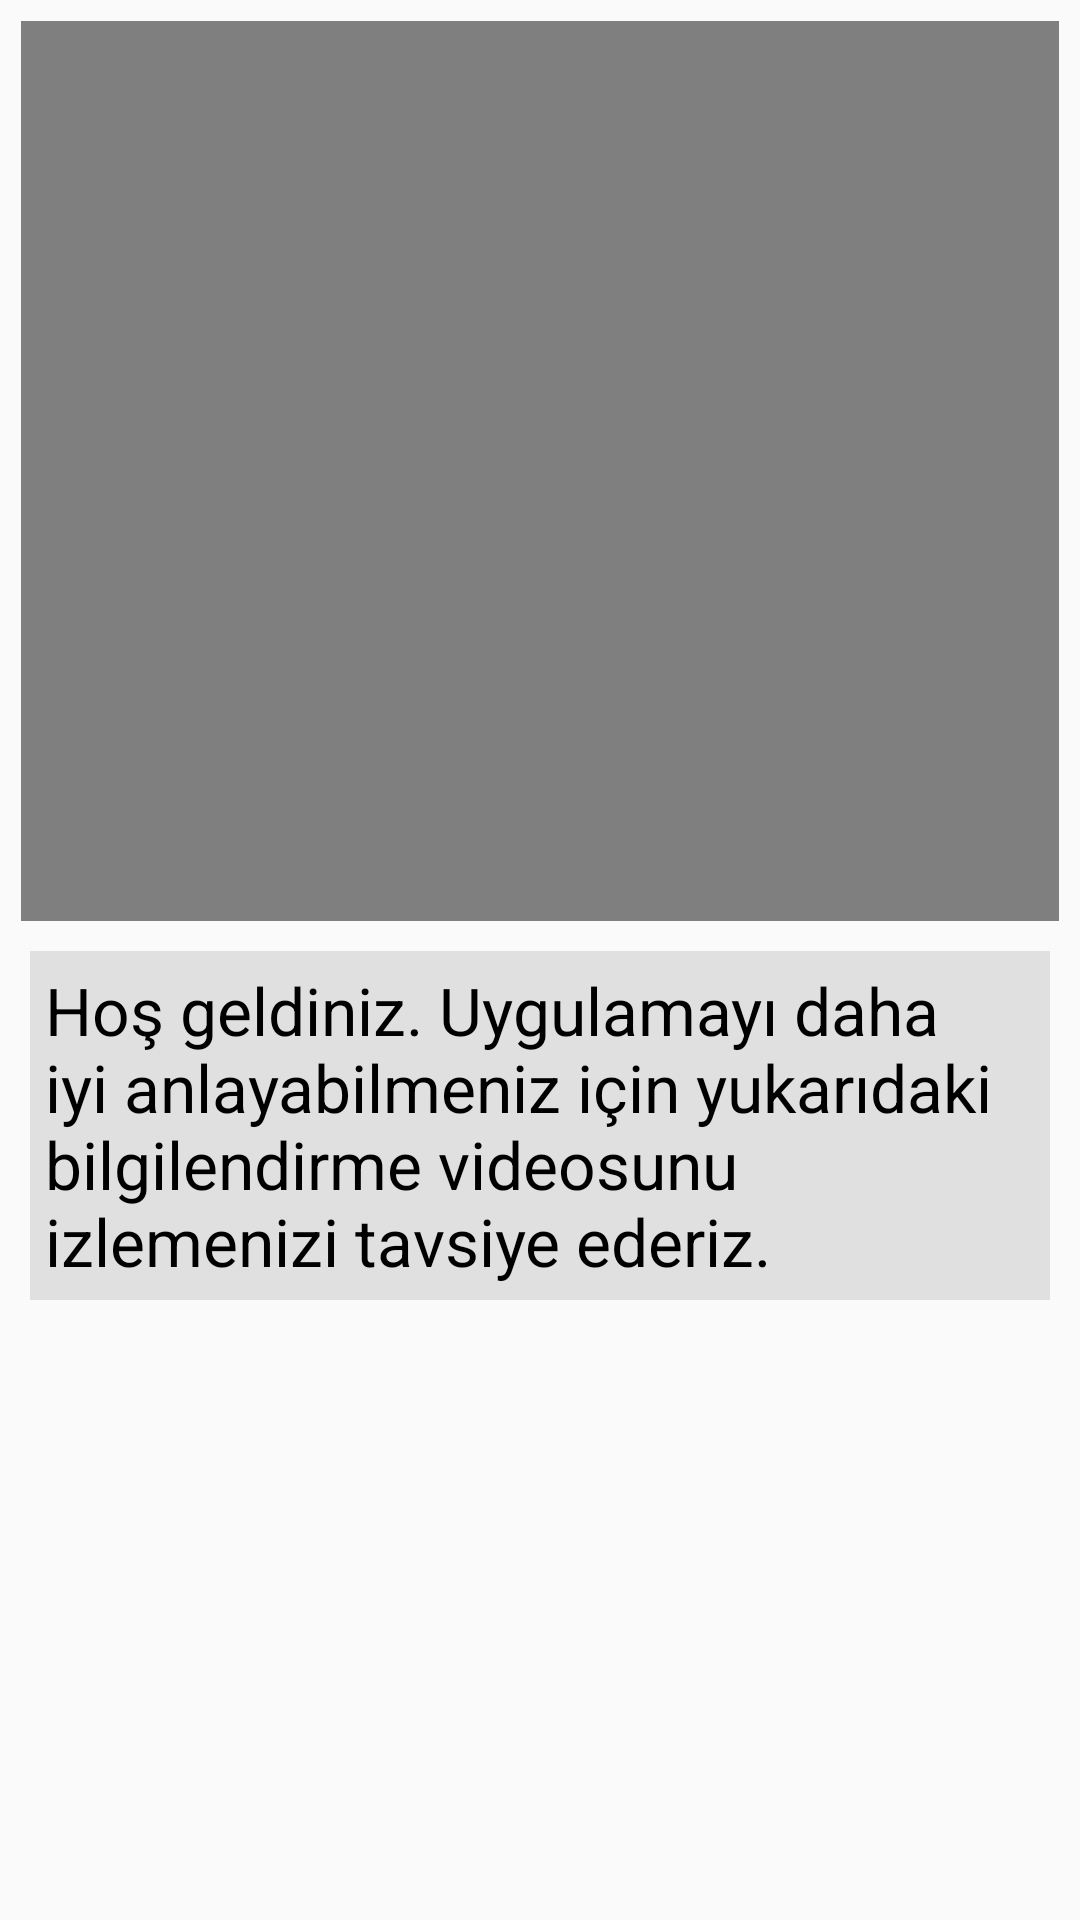

Produce the Android XML layout that renders to this screen, including the resource entries it uses.
<!-- AndroidManifest.xml: application theme AppTheme -->
<!-- res/layout/welcome_activity.xml -->
<?xml version="1.0" encoding="utf-8"?>
<RelativeLayout xmlns:android="http://schemas.android.com/apk/res/android"
                android:layout_width="match_parent"
                android:layout_height="match_parent"
                android:background="#FAFAFA">

    <Button
        android:layout_width="120dp"
        android:layout_height="wrap_content"
        android:background="@mipmap/profileiconn"
        android:id="@+id/profileButton"
        android:onClick="profileClicked"
        android:layout_alignParentBottom="true"
      />

    <Button
        android:layout_width="120dp"
        android:layout_height="wrap_content"
        android:background="@mipmap/dataiconn"
        android:id="@+id/dataButton"
        android:onClick="dataClicked"
        android:layout_alignParentBottom="true"
        android:layout_alignParentRight="true"
        android:layout_alignParentEnd="true"
        android:layout_alignTop="@+id/profileButton"/>

    <ScrollView
        android:layout_width="wrap_content"
        android:layout_height="wrap_content"
        android:id="@+id/scrollView2">

        <LinearLayout
            android:orientation="vertical"
            android:layout_width="match_parent"
            android:layout_height="match_parent">

            <TableLayout
                android:layout_width="wrap_content"
                android:layout_height="wrap_content">

                <VideoView
                    android:layout_width="match_parent"
                    android:layout_height="300dp"
                    android:id="@+id/videoView"
                    android:layout_below="@+id/userName"
                    android:layout_alignParentLeft="true"
                    android:layout_alignParentStart="true"
                    android:layout_above="@+id/profileButton"
                    android:layout_marginLeft="7dp"
                    android:layout_marginRight="7dp"
                    android:layout_marginTop="7dp"
                    android:background="#000000"/>

                <TextView
                    android:id="@+id/userName"
                    android:layout_width="wrap_content"
                    android:layout_height="wrap_content"
                    android:layout_alignParentLeft="true"
                    android:layout_alignParentStart="true"
                    android:layout_alignParentTop="true"
                    android:text="Hoş geldiniz. Uygulamayı daha iyi anlayabilmeniz için yukarıdaki bilgilendirme videosunu izlemenizi tavsiye ederiz."
                    android:textAppearance="?android:attr/textAppearanceLarge"
                    android:textColor="#000000"
                    android:padding="5dp"
                    android:layout_margin="10dp"
                    android:background="#E0E0E0"/>

            </TableLayout>
        </LinearLayout>
    </ScrollView>


</RelativeLayout>
<!-- resources referenced by this layout -->
<resources>
  <style name="AppTheme" parent="AppTheme.Base" />
  <style name="AppTheme.Base" parent="Theme.AppCompat.Light">
          
          <item name="colorPrimary">@color/colorPrimary</item>
          <item name="colorPrimaryDark">@color/colorPrimaryDark</item>
          <item name="colorAccent">@color/colorAccent</item>
      </style>
  <!-- not gathered from this repository: default colours our renderer supplied (Android Studio template values) -->
  <color name="colorPrimary">#FF6200EE</color>
  <color name="colorPrimaryDark">#FF3700B3</color>
  <color name="colorAccent">#FF03DAC5</color>
</resources>
